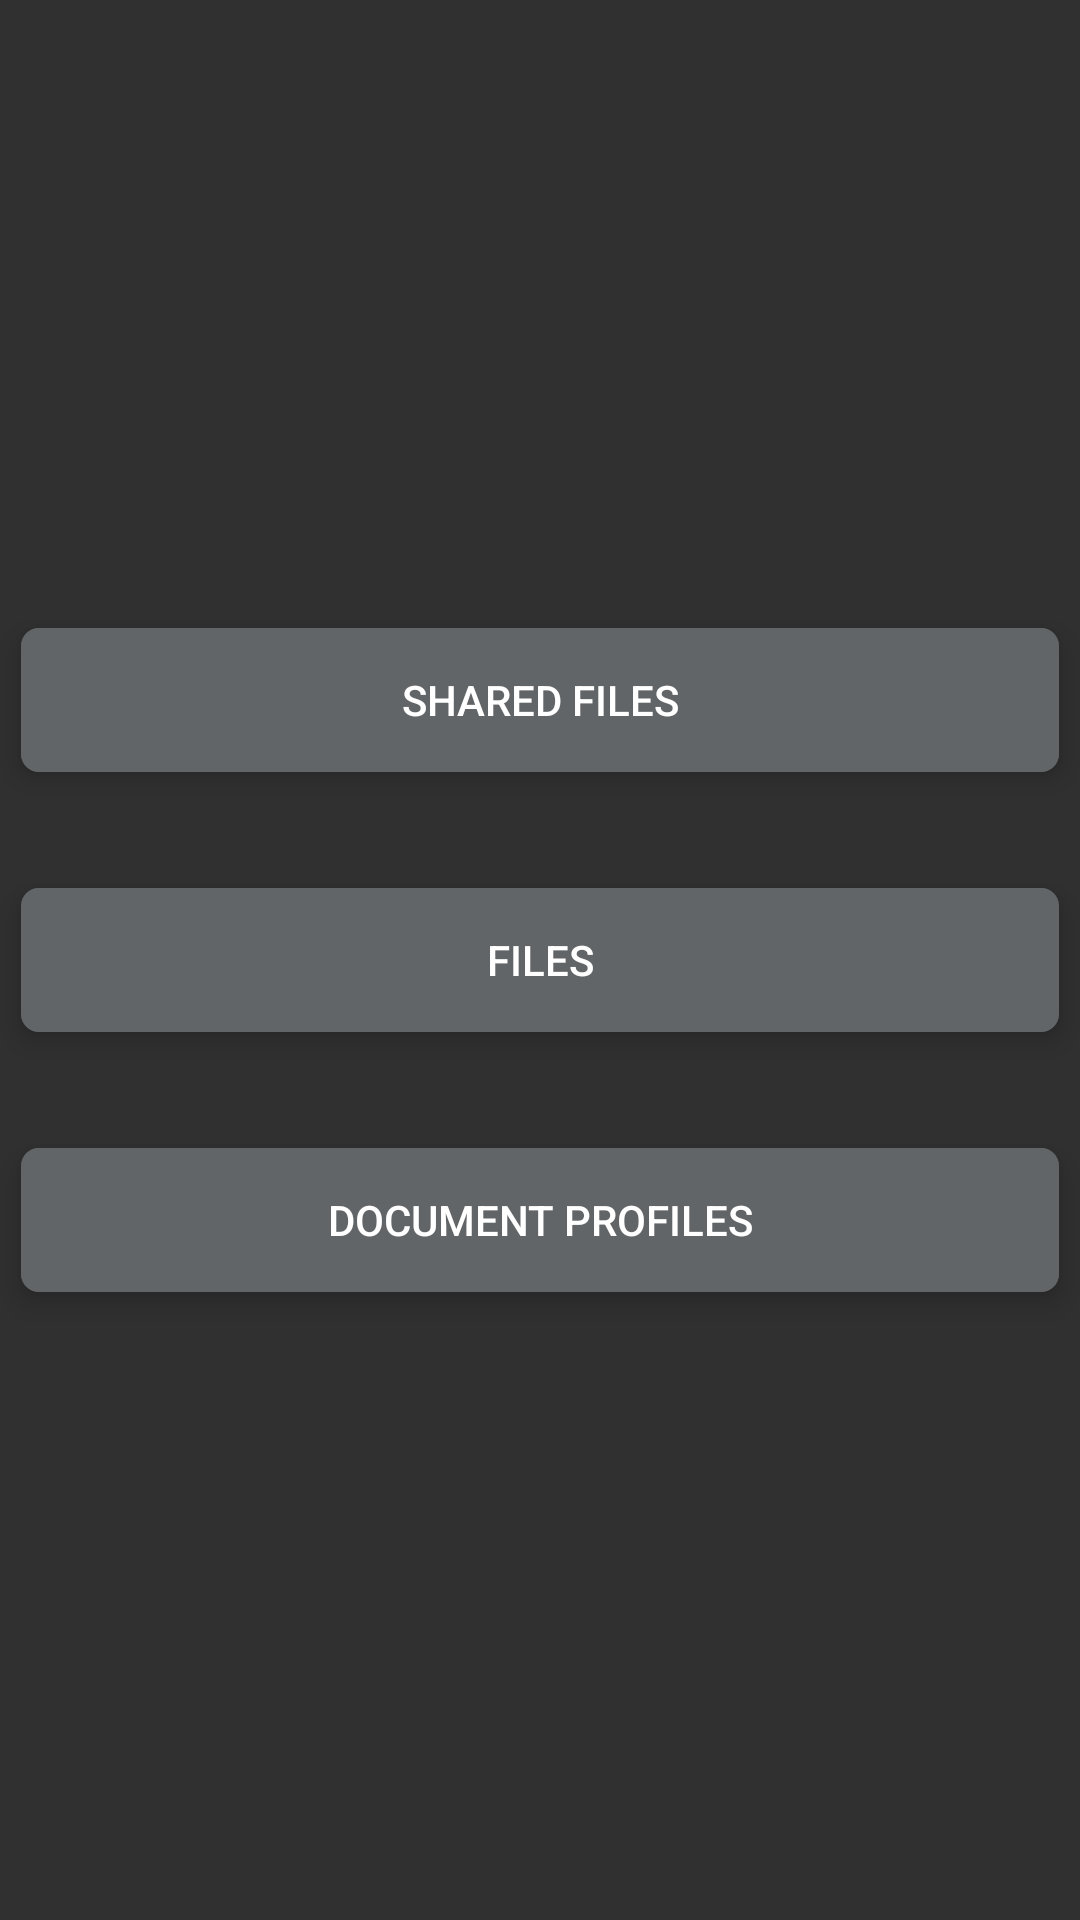

Android layout source for this screen:
<!-- AndroidManifest.xml: application theme Theme.AppCompat.NoActionBar -->
<!-- res/layout/activity_home_select_navigation.xml -->
<?xml version="1.0" encoding="utf-8"?>
<androidx.constraintlayout.widget.ConstraintLayout xmlns:android="http://schemas.android.com/apk/res/android"
    xmlns:app="http://schemas.android.com/apk/res-auto"
    xmlns:tools="http://schemas.android.com/tools"
    android:layout_width="match_parent"
    android:layout_height="match_parent"
    tools:context=".HomeSelectNavigation">

    <LinearLayout
        android:layout_width="match_parent"
        android:layout_height="match_parent"
        android:orientation="vertical"
        android:gravity="center"
        >

        <androidx.cardview.widget.CardView xmlns:android="http://schemas.android.com/apk/res/android"
            xmlns:card_view="http://schemas.android.com/apk/res-auto"
            android:layout_width="match_parent"
            android:layout_height="wrap_content"
            card_view:cardCornerRadius="6dp"
            card_view:cardElevation="5dp"
            card_view:cardUseCompatPadding="true"
            card_view:cardBackgroundColor="#626567">
        <Button
            android:layout_width="match_parent"
            android:layout_height="wrap_content"
            android:id="@+id/shared_files_btn"
            android:text="Shared Files"
            android:textColor="#FFFF"
            android:background="#626567"/>
        </androidx.cardview.widget.CardView>

        <androidx.cardview.widget.CardView xmlns:android="http://schemas.android.com/apk/res/android"
            xmlns:card_view="http://schemas.android.com/apk/res-auto"
            android:layout_width="match_parent"
            android:layout_height="wrap_content"
            card_view:cardCornerRadius="6dp"
            card_view:cardElevation="5dp"
            card_view:cardUseCompatPadding="true"
            card_view:cardBackgroundColor="#626567"
            android:layout_marginTop="20dp">
        <Button
            android:layout_width="match_parent"
            android:layout_height="wrap_content"
            android:id="@+id/files_btn"
            android:text="Files"
            android:textColor="#FFFF"
            android:background="#626567"/>
        </androidx.cardview.widget.CardView>

        <androidx.cardview.widget.CardView xmlns:android="http://schemas.android.com/apk/res/android"
            xmlns:card_view="http://schemas.android.com/apk/res-auto"
            android:layout_width="match_parent"
            android:layout_height="wrap_content"
            card_view:cardCornerRadius="6dp"
            card_view:cardElevation="5dp"
            card_view:cardUseCompatPadding="true"
            card_view:cardBackgroundColor="#626567"
            android:layout_marginTop="20dp">
        <Button
            android:layout_width="match_parent"
            android:layout_height="wrap_content"
            android:id="@+id/document_profile_btn"
            android:text="Document Profiles"
            android:textColor="#FFFF"
            android:background="#626567"/>
        </androidx.cardview.widget.CardView>

    </LinearLayout>

</androidx.constraintlayout.widget.ConstraintLayout>
<!-- resources referenced by this layout -->
<resources>

</resources>
